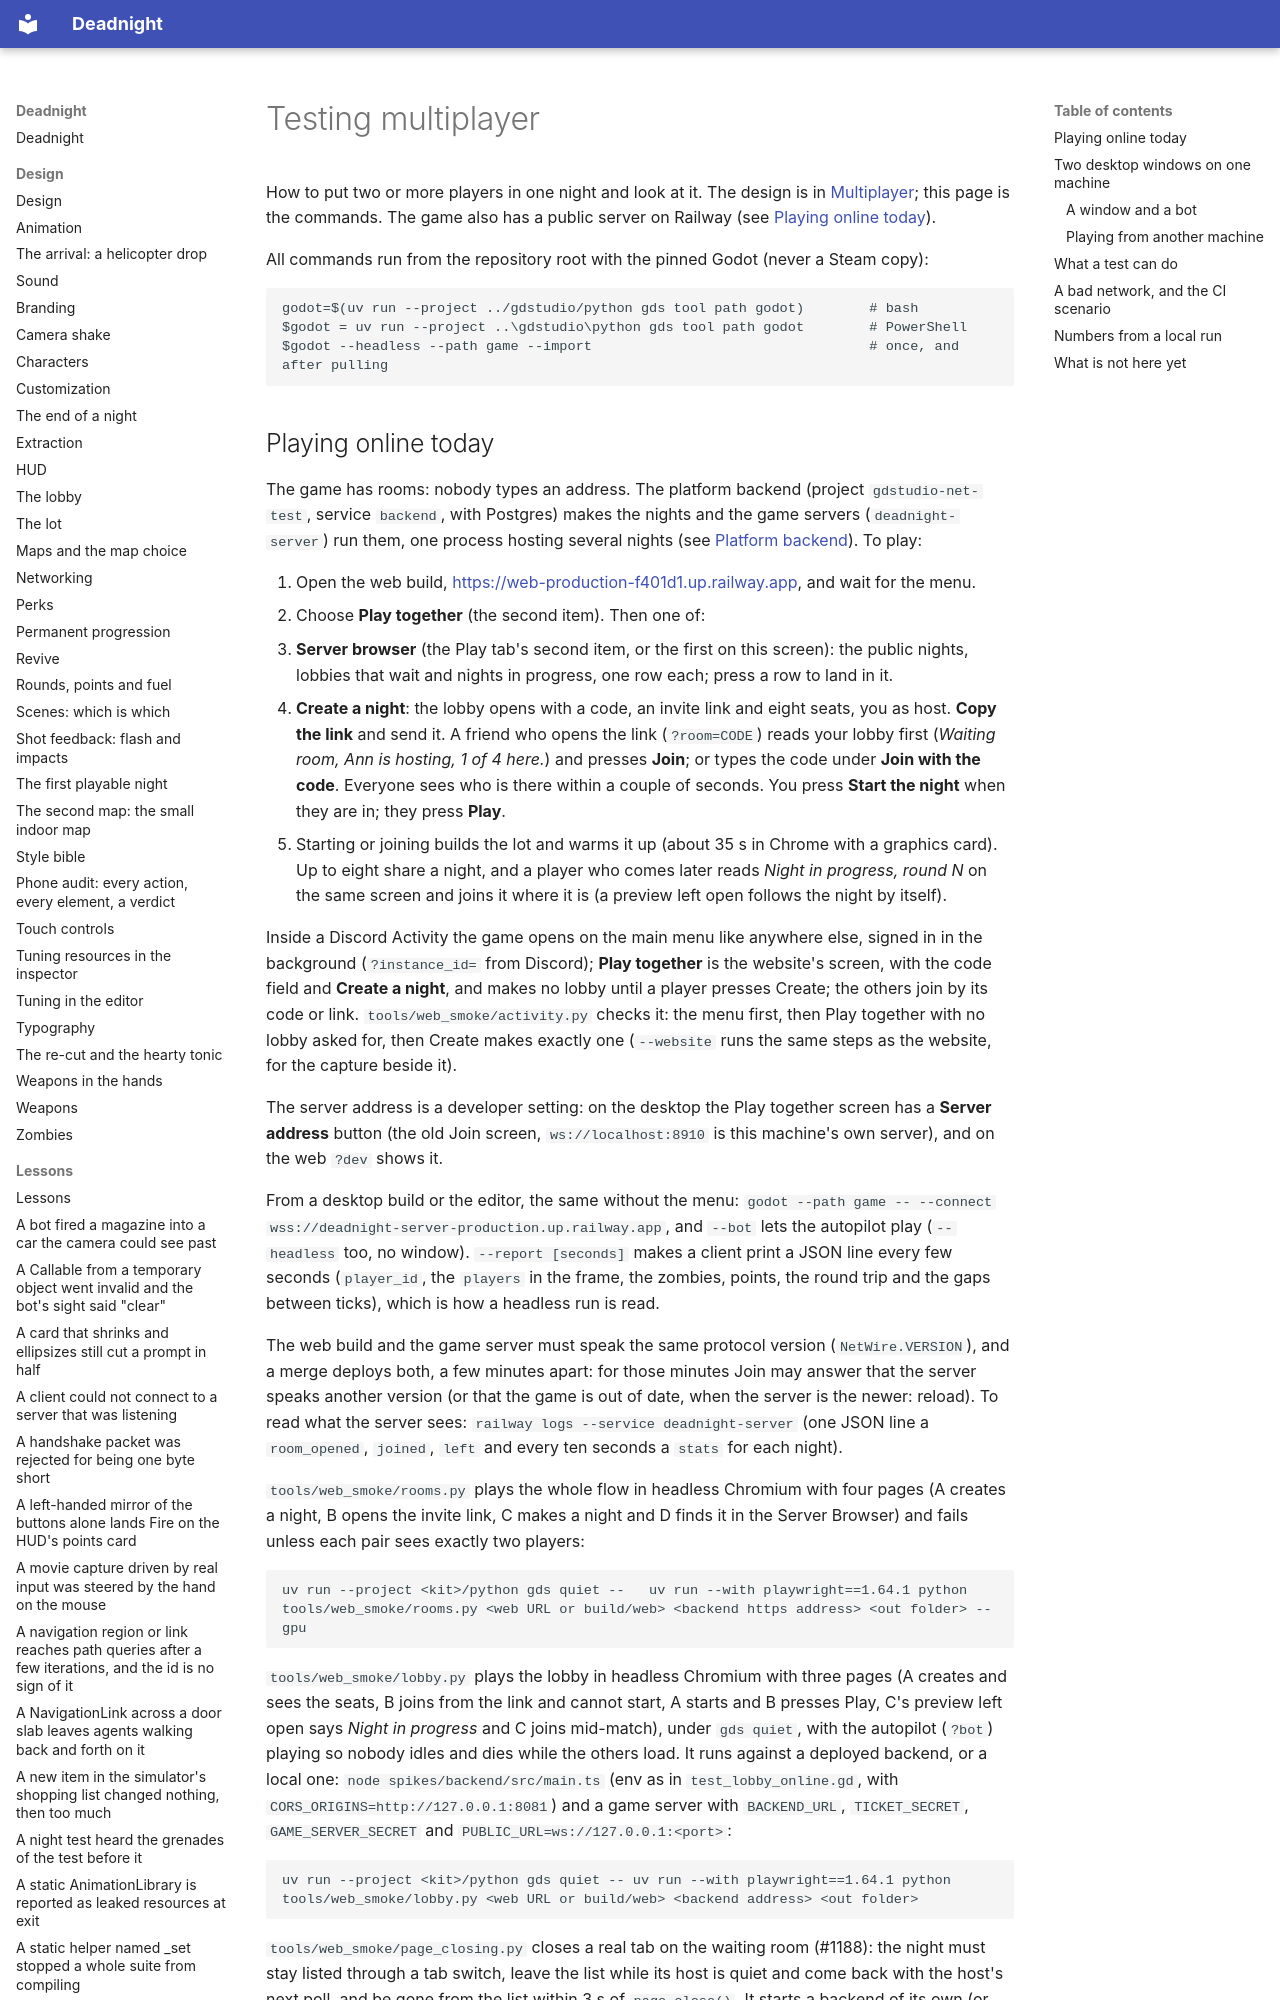

repository: Ryubara/deadnight · page: research/testing-multiplayer/index.html · generator: mkdocs

# Testing multiplayer

How to put two or more players in one night and look at it. The design is in [Multiplayer](multiplayer.md); this page
is the commands. The game also has a public server on Railway (see [Playing online today](#playing-online-today)).

All commands run from the repository root with the pinned Godot (never a Steam copy):

```text
godot=$(uv run --project ../gdstudio/python gds tool path godot)        # bash
$godot = uv run --project ..\gdstudio\python gds tool path godot        # PowerShell
$godot --headless --path game --import                                  # once, and after pulling
```
